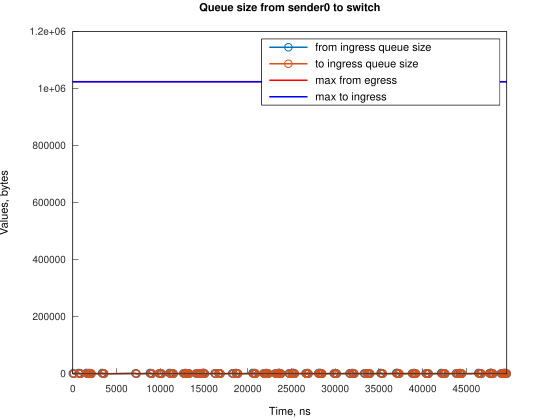

Values plotted in this chart, from the file beside it:
Time, from_ingress_queue_size, to_ingress_queue_size
0, 1500, nan
111.8, 0, 1500
117.8, 0, 0
673.7, 1500, 0
674.7, 3000, 0
785.5, 1500, 0
897.2, 0, 1500
902.1, 0, 0
1567, 1500, 0
1568, 3000, 0
1679, 1500, 0
1790, 0, 1500
1796, 0, 0
1905, 1500, 0
1906, 3000, 0
2017, 1500, 1500
2023, 1500, 0
2129, 0, 1500
2129, 0, 0
3355, 1500, 0
3356, 3000, 0
3467, 1500, 0
3578, 0, 0
7155, 1500, 0
7266, 0, 1500
7271, 0, 0
8831, 1500, 0
8832, 3000, 0
8943, 1500, 1500
8944, 1500, 0
9055, 0, 1500
9059, 0, 0
9837, 1500, 0
9949, 0, 1500
9950, 0, 0
10063, 1500, 0
10175, 0, 1500
10177, 0, 0
11066, 1500, 0
11067, 3000, 0
11178, 1500, 1500
11179, 1500, 0
11290, 0, 1500
11291, 0, 0
11400, 1500, 0
11512, 0, 1500
11513, 0, 0
12631, 1500, 0
12743, 0, 1500
12748, 0, 0
12857, 1500, 0
12858, 3000, 0
12969, 1500, 0
13081, 0, 1500
13082, 0, 0
13193, 1500, 0
13304, 0, 1500
13306, 0, 0
14085, 1500, 0
14196, 0, 0
... 176 more rows
